Run: headless pygame with SDL's dummy video driver; simulated clock (each Clock.tick advances the game by its frame time, no real sleeping); random seed 0; keys injected as events and as key.get_pressed() state; no mouse input.
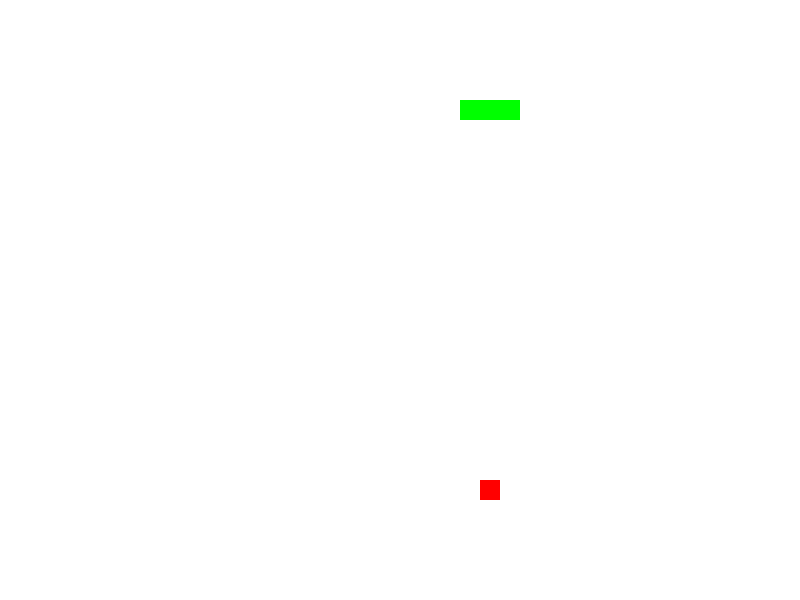
Frame 1 of 4 · flips 1–60 · no input
Frame 2 of 4 · flips 61–180 · tapped SPACE, RETURN · held RIGHT (→), D · screen unchanged from frame 1, image omitted
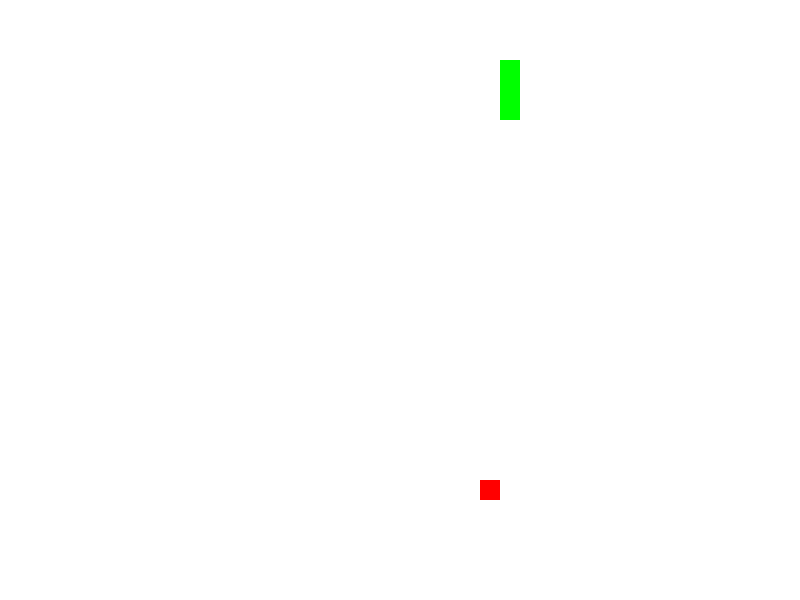
Frame 3 of 4 · flips 181–300 · held DOWN (↓), S
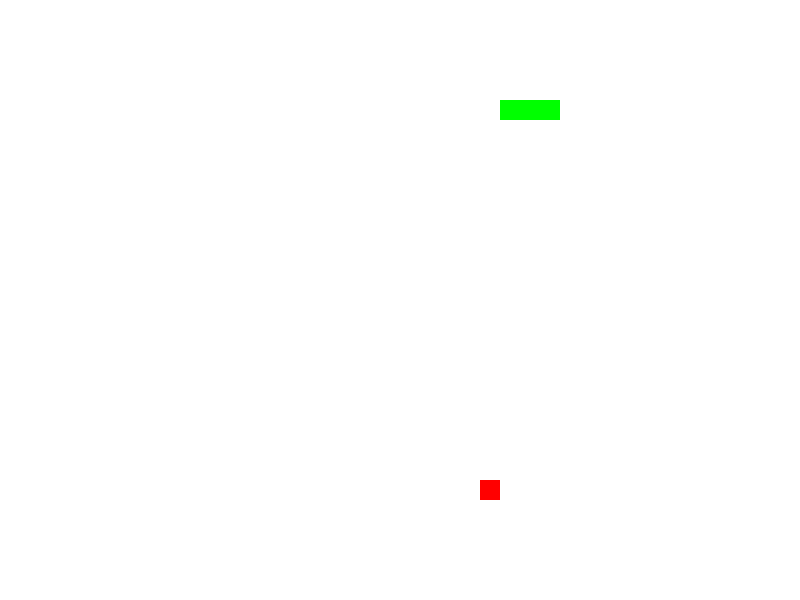
Frame 4 of 4 · flips 301–420 · held LEFT (←), A, UP (↑), W

The pygame program that drew these frames:

# ------------------------------------------------------------------------------ 
# Import Packages
# ------------------------------------------------------------------------------ 
import pygame
import random

pygame.init()

# Define screen size
WIDTH, HEIGHT = 800, 600
screen = pygame.display.set_mode((WIDTH, HEIGHT))
clock = pygame.time.Clock()

# Starting position of snake
snake = [(100, 100), (80, 100), (60, 100)]
BLOCK_SIZE = 20
snake_dir = (BLOCK_SIZE, 0) # starts moving right

# Food position
food = (random.randint(0, (WIDTH // BLOCK_SIZE) - 1) * BLOCK_SIZE,
        random.randint(0, (HEIGHT // BLOCK_SIZE) - 1) * BLOCK_SIZE)

score = 0

# Game loop
running = True
while running:
    for event in pygame.event.get():
        if event.type == pygame.QUIT:
            running = False
            
    # controlling snake
    keys = pygame.key.get_pressed()
    if keys[pygame.K_UP] and snake_dir != (0, BLOCK_SIZE): 
        snake_dir = (0, -20)  # up
    if keys[pygame.K_DOWN] and snake_dir != (0, -BLOCK_SIZE):
        snake_dir = (0, 20)  # down
    if keys[pygame.K_LEFT] and snake_dir != (BLOCK_SIZE, 0):
        snake_dir = (-20, 0)  # left
    if keys[pygame.K_RIGHT] and snake_dir != (-BLOCK_SIZE, 0):
        snake_dir = (20, 0)  # right
    
    # Snake movement
    new_head = (snake[0][0] + snake_dir[0], snake[0][1] + snake_dir[1])

    # Collision check with screen edges (wrap-around logic)
    if new_head[0] < 0:  # If the snake goes off the left side of the screen
        new_head = (WIDTH - BLOCK_SIZE, new_head[1])  # Appear on the right side
    elif new_head[0] >= WIDTH:  # If the snake goes off the right side of the screen
        new_head = (0, new_head[1])  # Appear on the left side

    if new_head[1] < 0:  # If the snake goes off the top side of the screen
        new_head = (new_head[0], HEIGHT - BLOCK_SIZE)  # Appear at the bottom
    elif new_head[1] >= HEIGHT:  # If the snake goes off the bottom side of the screen
        new_head = (new_head[0], 0)  # Appear at the top

    # End the game if snake collides with itself
    if new_head in snake:
        running = False  
    
    # Add the new head of the snake
    snake.insert(0, new_head)
    
    # Check if snake eats the food
    if new_head == food:
        score += 1  # Increment score
        food = (random.randint(0, (WIDTH // BLOCK_SIZE) - 1) * BLOCK_SIZE,
                random.randint(0, (HEIGHT // BLOCK_SIZE) - 1) * BLOCK_SIZE)


    else:
        # Remove the last segment if no food was collected
        snake.pop()

    # Screen with backcolor
    screen.fill((255, 255, 255))  # white

    # Building snake
    for segment in snake:
        pygame.draw.rect(screen, (0, 255, 0), (*segment, BLOCK_SIZE, BLOCK_SIZE))  # green

    # Drawing the food
    pygame.draw.rect(screen, (255, 0, 0), (*food, BLOCK_SIZE, BLOCK_SIZE))  # red
    
    pygame.display.flip()
    clock.tick(15)

# game over screen
font = pygame.font.SysFont('Arial', 50)
game_over_text = font.render("Game Over!", True, (255, 0, 0))
score_text = font.render(f"Final Score: {score}", True, (0, 0, 0))

screen.fill((255, 255, 255))
screen.blit(game_over_text, (WIDTH // 3, HEIGHT // 3))
screen.blit(score_text, (WIDTH // 3, HEIGHT // 2))

pygame.display.flip()
pygame.time.wait(3000)

pygame.quit()
